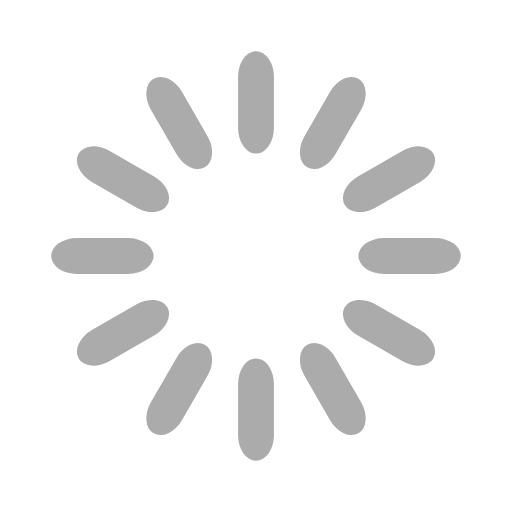
t = 0.00 s
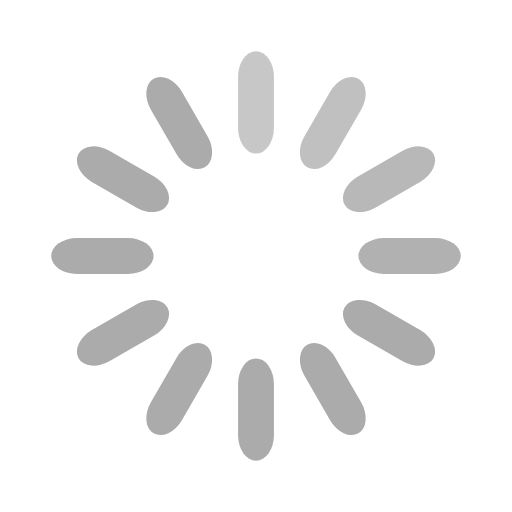
t = 0.33 s
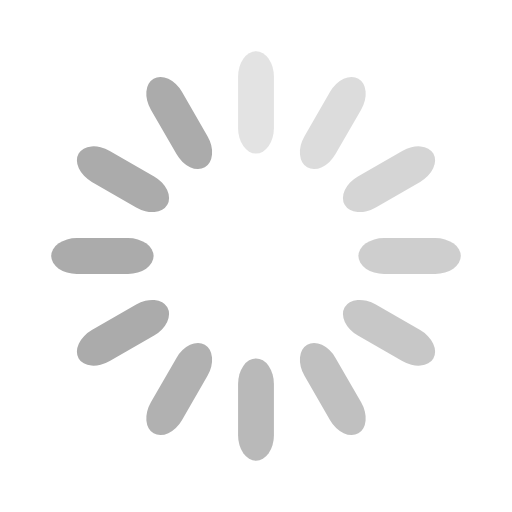
t = 0.67 s
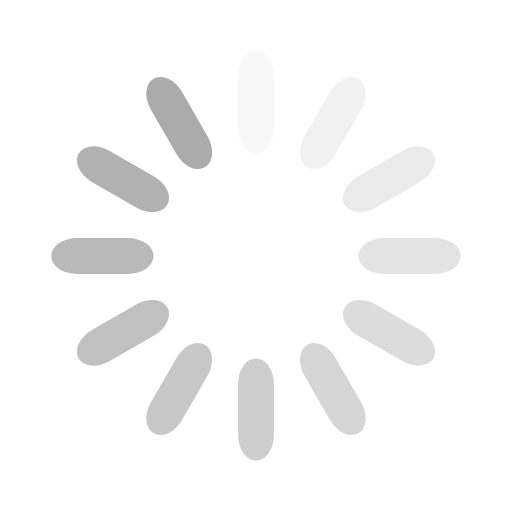
t = 0.92 s
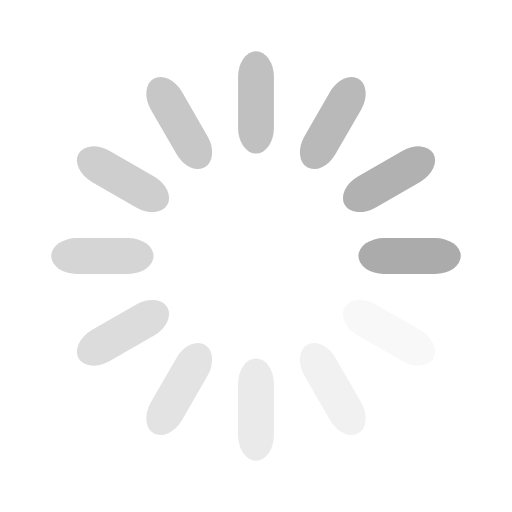
t = 1.25 s
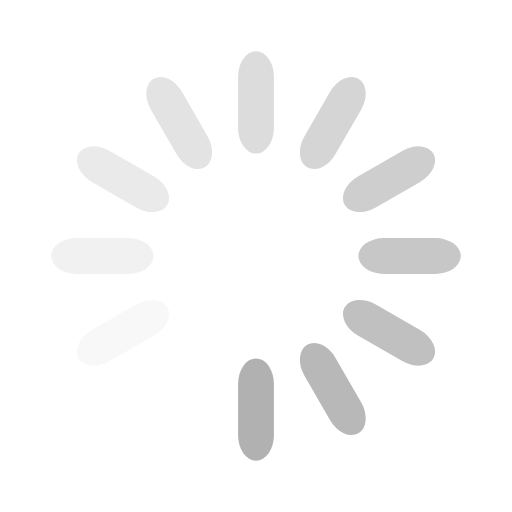
t = 1.58 s

The animated SVG that drew these frames (rendered in a browser with its animation timeline set to each time). Animation: 12 SMIL elements (animate=12); one cycle of 1.92 s, repeats indefinitely.

<svg width='56px' height='56px' xmlns="http://www.w3.org/2000/svg" viewBox="0 0 100 100" preserveAspectRatio="xMidYMid" class="uil-default"><rect x="0" y="0" width="100" height="100" fill="none" class="bk"></rect><rect  x='46.5' y='40' width='7' height='20' rx='5' ry='5' fill='#ababab' transform='rotate(0 50 50) translate(0 -30)'>  <animate attributeName='opacity' from='1' to='0' dur='1s' begin='0s' repeatCount='indefinite'/></rect><rect  x='46.5' y='40' width='7' height='20' rx='5' ry='5' fill='#ababab' transform='rotate(30 50 50) translate(0 -30)'>  <animate attributeName='opacity' from='1' to='0' dur='1s' begin='0.08333333333333333s' repeatCount='indefinite'/></rect><rect  x='46.5' y='40' width='7' height='20' rx='5' ry='5' fill='#ababab' transform='rotate(60 50 50) translate(0 -30)'>  <animate attributeName='opacity' from='1' to='0' dur='1s' begin='0.16666666666666666s' repeatCount='indefinite'/></rect><rect  x='46.5' y='40' width='7' height='20' rx='5' ry='5' fill='#ababab' transform='rotate(90 50 50) translate(0 -30)'>  <animate attributeName='opacity' from='1' to='0' dur='1s' begin='0.25s' repeatCount='indefinite'/></rect><rect  x='46.5' y='40' width='7' height='20' rx='5' ry='5' fill='#ababab' transform='rotate(120 50 50) translate(0 -30)'>  <animate attributeName='opacity' from='1' to='0' dur='1s' begin='0.3333333333333333s' repeatCount='indefinite'/></rect><rect  x='46.5' y='40' width='7' height='20' rx='5' ry='5' fill='#ababab' transform='rotate(150 50 50) translate(0 -30)'>  <animate attributeName='opacity' from='1' to='0' dur='1s' begin='0.4166666666666667s' repeatCount='indefinite'/></rect><rect  x='46.5' y='40' width='7' height='20' rx='5' ry='5' fill='#ababab' transform='rotate(180 50 50) translate(0 -30)'>  <animate attributeName='opacity' from='1' to='0' dur='1s' begin='0.5s' repeatCount='indefinite'/></rect><rect  x='46.5' y='40' width='7' height='20' rx='5' ry='5' fill='#ababab' transform='rotate(210 50 50) translate(0 -30)'>  <animate attributeName='opacity' from='1' to='0' dur='1s' begin='0.5833333333333334s' repeatCount='indefinite'/></rect><rect  x='46.5' y='40' width='7' height='20' rx='5' ry='5' fill='#ababab' transform='rotate(240 50 50) translate(0 -30)'>  <animate attributeName='opacity' from='1' to='0' dur='1s' begin='0.6666666666666666s' repeatCount='indefinite'/></rect><rect  x='46.5' y='40' width='7' height='20' rx='5' ry='5' fill='#ababab' transform='rotate(270 50 50) translate(0 -30)'>  <animate attributeName='opacity' from='1' to='0' dur='1s' begin='0.75s' repeatCount='indefinite'/></rect><rect  x='46.5' y='40' width='7' height='20' rx='5' ry='5' fill='#ababab' transform='rotate(300 50 50) translate(0 -30)'>  <animate attributeName='opacity' from='1' to='0' dur='1s' begin='0.8333333333333334s' repeatCount='indefinite'/></rect><rect  x='46.5' y='40' width='7' height='20' rx='5' ry='5' fill='#ababab' transform='rotate(330 50 50) translate(0 -30)'>  <animate attributeName='opacity' from='1' to='0' dur='1s' begin='0.9166666666666666s' repeatCount='indefinite'/></rect></svg>
